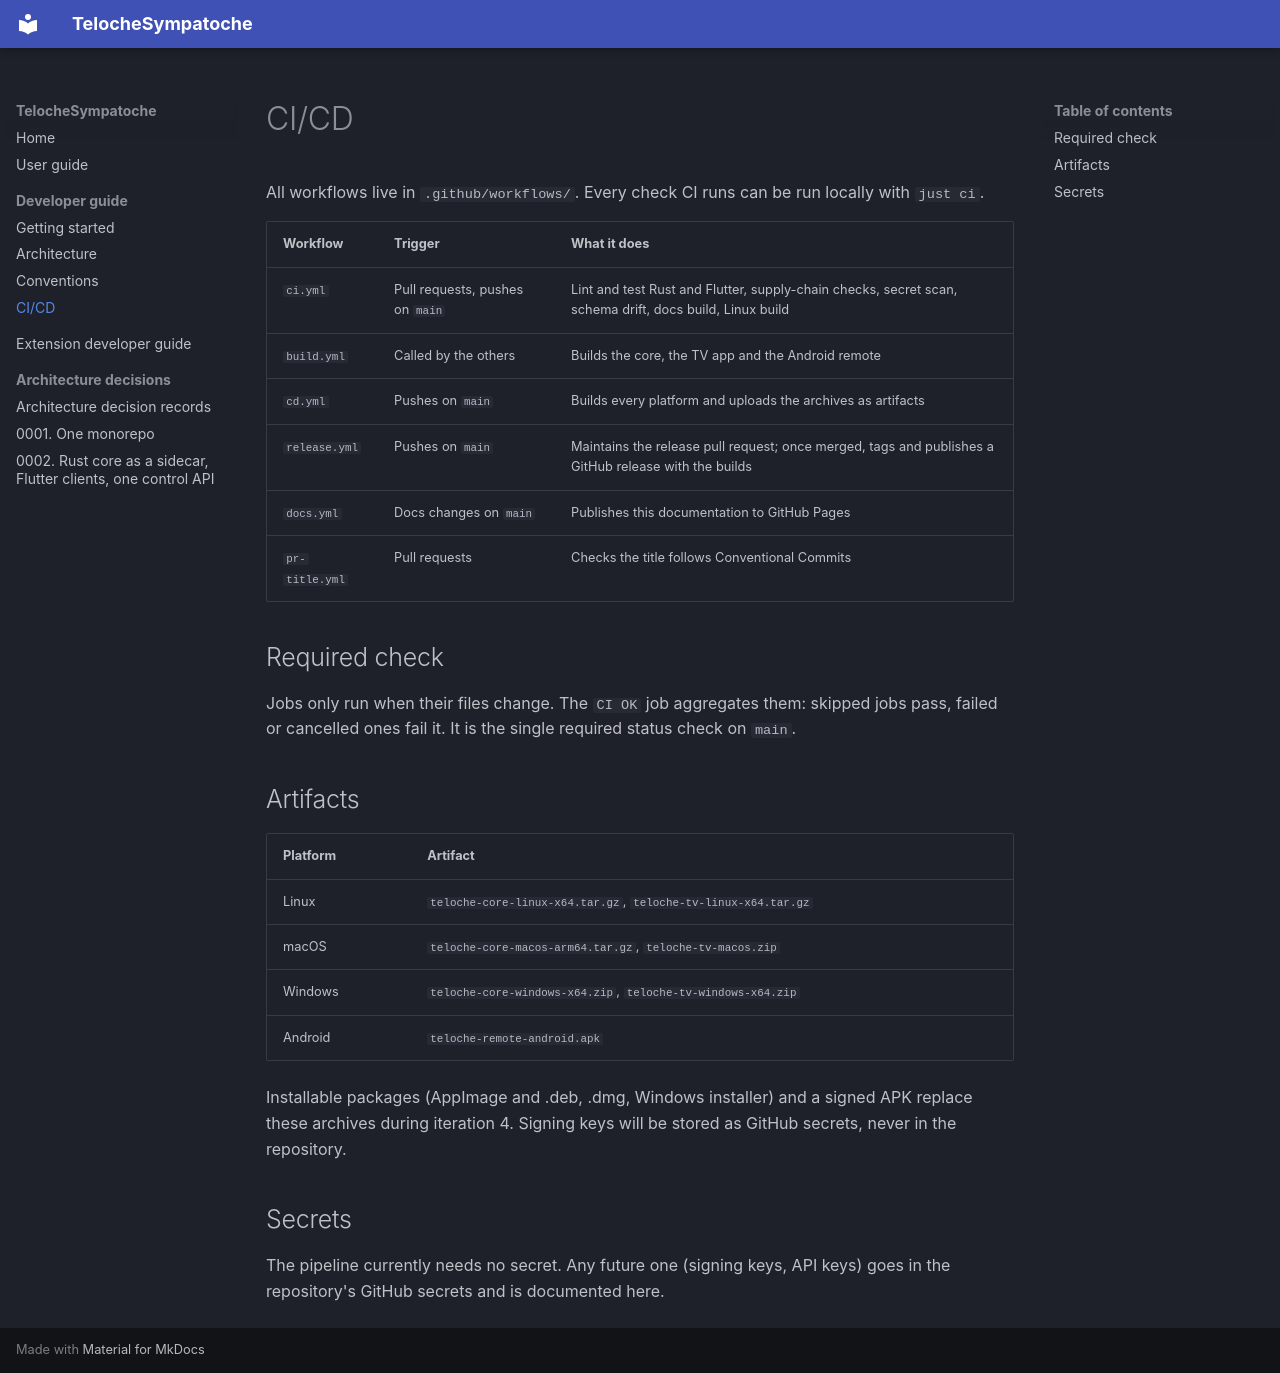

repository: malo-coet/TelocheSympatoche · page: dev/ci-cd/index.html · generator: mkdocs

# CI/CD

All workflows live in `.github/workflows/`. Every check CI runs can be run locally with `just ci`.

| Workflow | Trigger | What it does |
|---|---|---|
| `ci.yml` | Pull requests, pushes on `main` | Lint and test Rust and Flutter, supply-chain checks, secret scan, schema drift, docs build, Linux build |
| `build.yml` | Called by the others | Builds the core, the TV app and the Android remote |
| `cd.yml` | Pushes on `main` | Builds every platform and uploads the archives as artifacts |
| `release.yml` | Pushes on `main` | Maintains the release pull request; once merged, tags and publishes a GitHub release with the builds |
| `docs.yml` | Docs changes on `main` | Publishes this documentation to GitHub Pages |
| `pr-title.yml` | Pull requests | Checks the title follows Conventional Commits |

## Required check

Jobs only run when their files change. The `CI OK` job aggregates them: skipped jobs pass, failed or
cancelled ones fail it. It is the single required status check on `main`.

## Artifacts

| Platform | Artifact |
|---|---|
| Linux | `teloche-core-linux-x64.tar.gz`, `teloche-tv-linux-x64.tar.gz` |
| macOS | `teloche-core-macos-arm64.tar.gz`, `teloche-tv-macos.zip` |
| Windows | `teloche-core-windows-x64.zip`, `teloche-tv-windows-x64.zip` |
| Android | `teloche-remote-android.apk` |

Installable packages (AppImage and .deb, .dmg, Windows installer) and a signed APK replace these archives
during iteration 4. Signing keys will be stored as GitHub secrets, never in the repository.

## Secrets

The pipeline currently needs no secret. Any future one (signing keys, API keys) goes in the repository's
GitHub secrets and is documented here.
